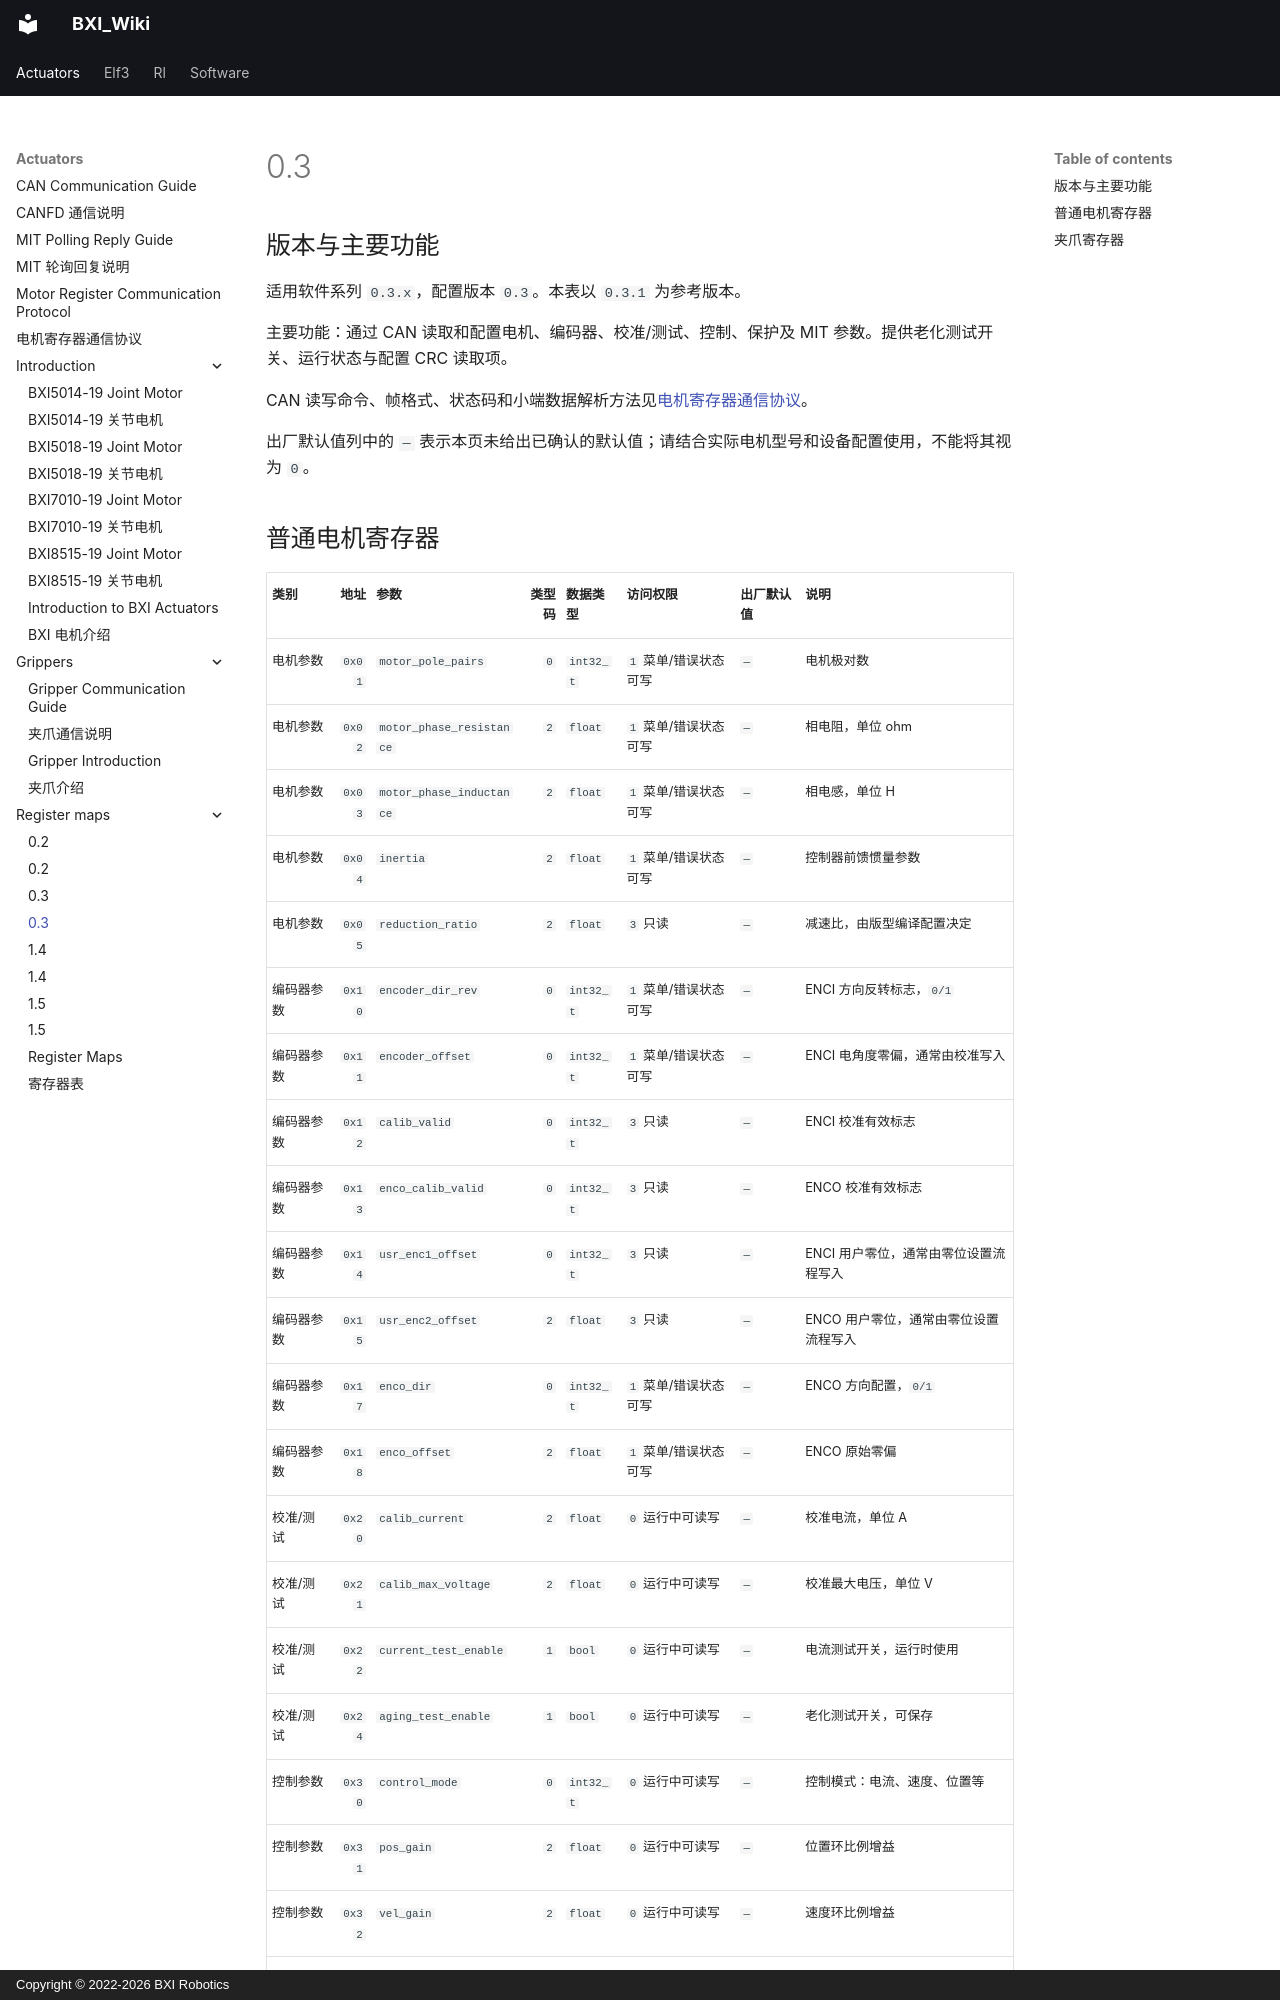

repository: bxirobotics/BXI_Wiki · page: actuators/register_maps/0.3.zh/index.html · generator: mkdocs · copyright: Copyright © 2022-2026 BXI Robotics

---
seo_title: "BXI 电机 0.3 固件寄存器表与参数地址说明"
description: "查阅 BXI 电机软件版本 0.3.x、配置版本 0.3 对应的寄存器地址、参数名称、数据类型和访问范围，定位电机与控制配置项。使用前应核对实际固件版本，并结合寄存器通信协议执行读写操作。"
---

# 0.3

## 版本与主要功能

适用软件系列 `0.3.x`，配置版本 `0.3`。本表以 `0.3.1` 为参考版本。

主要功能：通过 CAN 读取和配置电机、编码器、校准/测试、控制、保护及 MIT 参数。提供老化测试开关、运行状态与配置 CRC 读取项。

CAN 读写命令、帧格式、状态码和小端数据解析方法见[电机寄存器通信协议](../register_protocol.md)。

出厂默认值列中的 `—` 表示本页未给出已确认的默认值；请结合实际电机型号和设备配置使用，不能将其视为 `0`。
